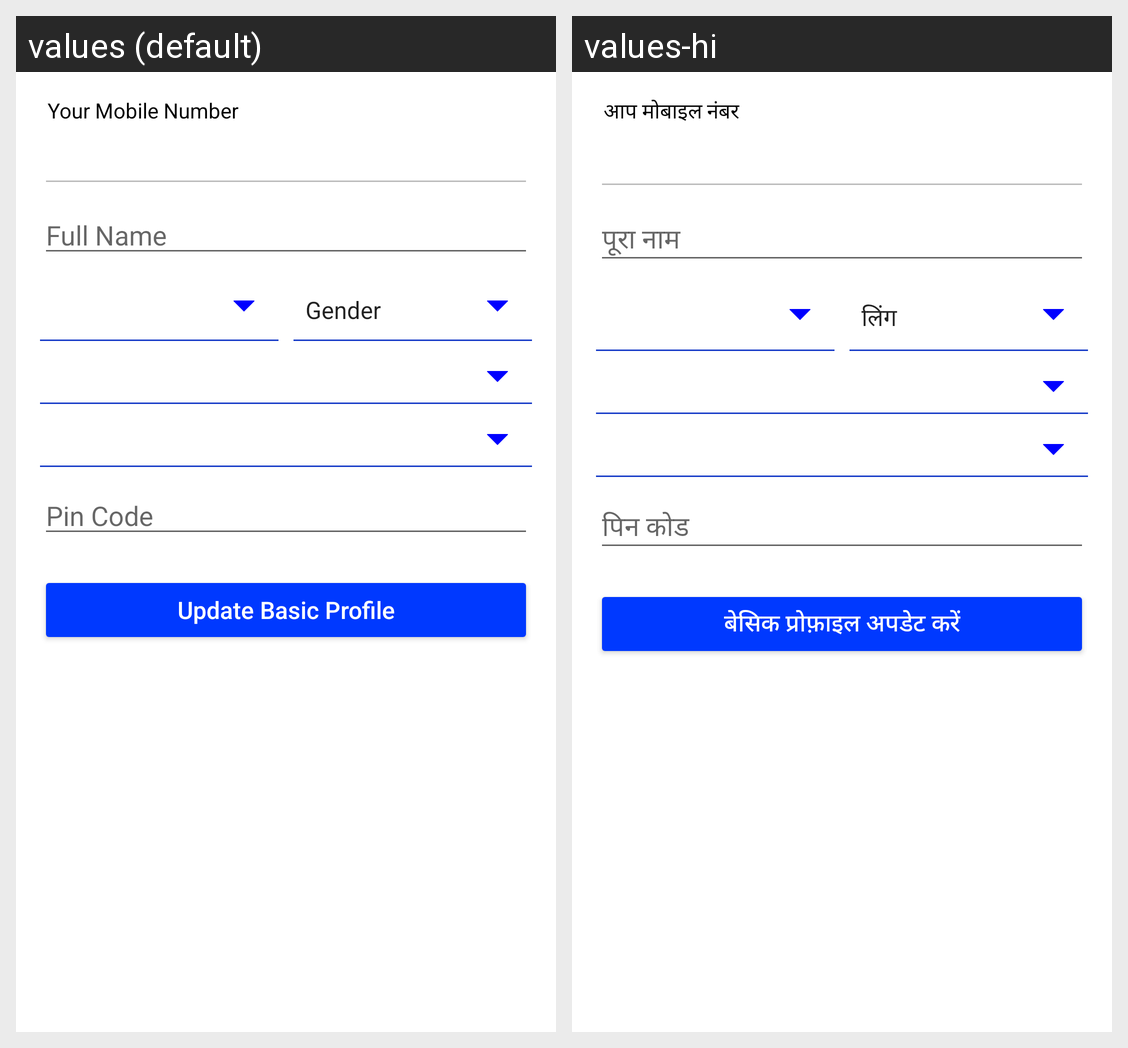

Translations of the strings shown on this Android screen, per locale in the grid:
Android screen res/layout/profile_step1_fragment.xml rendered under 2 locales, left to right: values (default), values-hi. Device: Nexus 5 (rendered at 1080×1920; each locale shown at half size, 540×960, under a caption strip naming it); theme AppTheme.
Strings drawn on this screen, with the default value and each locale's value (text and hints the layout hard-codes, and strings that could not be matched under every locale, appear in the picture but are not listed):

reg_mob
  values: Your Mobile Number
  values-hi: आप मोबाइल नंबर

reg_fullname
  values: Full Name
  values-hi: पूरा नाम

reg_pincode
  values: Pin Code
  values-hi: पिन कोड

reg_basic_updated
  values: Update Basic Profile
  values-hi: बेसिक प्रोफ़ाइल अपडेट करें
